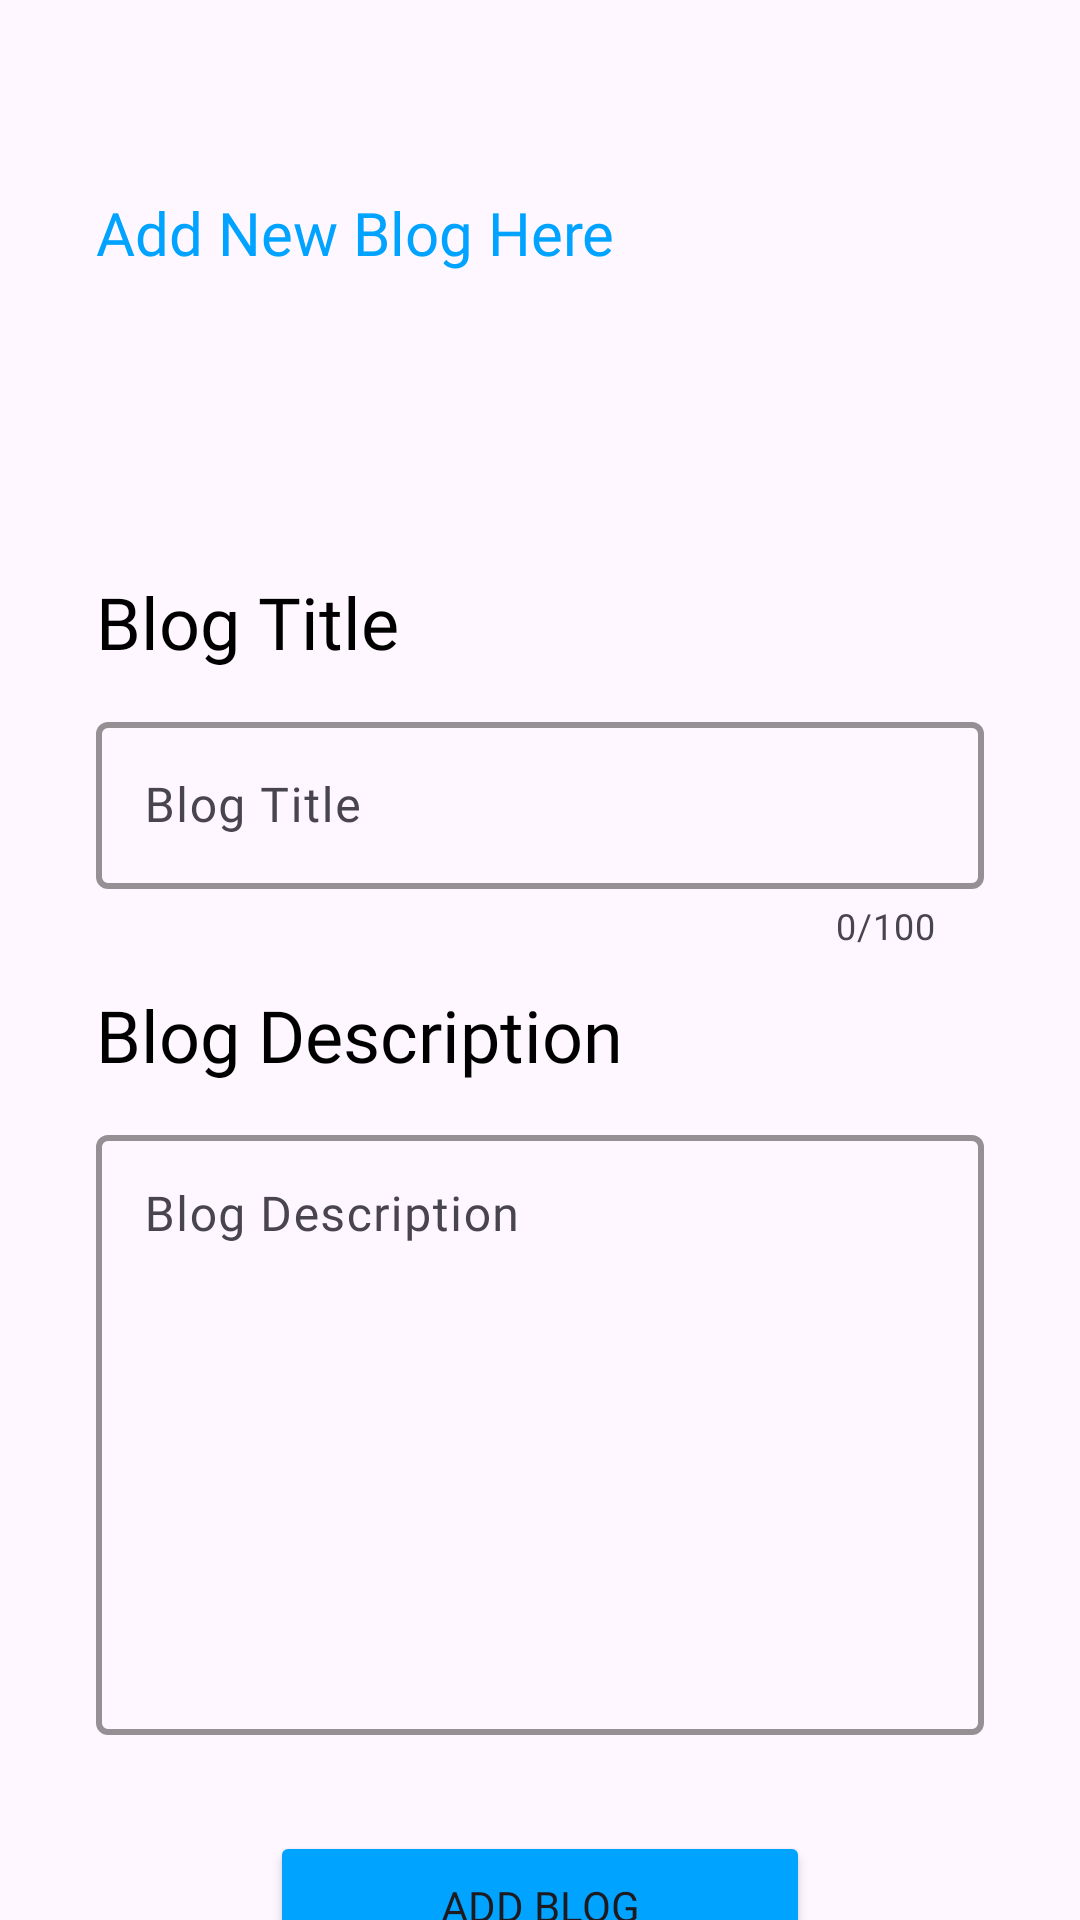

The Android layout XML behind this screen, and the referenced resources:
<!-- AndroidManifest.xml: application theme Theme.BlogAppKt -->
<!-- res/layout/activity_add_articles.xml -->
<?xml version="1.0" encoding="utf-8"?>
<androidx.constraintlayout.widget.ConstraintLayout xmlns:android="http://schemas.android.com/apk/res/android"
    xmlns:app="http://schemas.android.com/apk/res-auto"
    xmlns:tools="http://schemas.android.com/tools"
    android:layout_width="match_parent"
    android:layout_height="match_parent"
    tools:context=".AddArticlesActivity">

    <ImageView
        android:id="@+id/imageView"
        android:layout_width="0dp"
        android:layout_height="0dp"
        android:alpha="0.1"
        android:scaleType="centerCrop"
        android:src="@drawable/backgroundtexture"
        app:layout_constraintBottom_toBottomOf="parent"
        app:layout_constraintEnd_toEndOf="parent"
        app:layout_constraintStart_toStartOf="parent"
        app:layout_constraintTop_toTopOf="parent" />


    <ImageButton
        android:id="@+id/back_image_button"
        android:layout_width="24dp"
        android:layout_height="24dp"
        android:layout_marginStart="32dp"
        android:layout_marginTop="32dp"
        android:background="@android:color/transparent"
        app:layout_constraintStart_toStartOf="parent"
        app:layout_constraintTop_toTopOf="parent"
        app:srcCompat="@drawable/ic_back" />

    <TextView
        android:id="@+id/tv_read_title"
        android:layout_width="0dp"
        android:layout_height="wrap_content"
        android:layout_marginTop="8dp"
        android:fontFamily="@font/montserrat_semibold"
        android:text="Add New Blog Here"
        android:textColor="@color/blue"
        android:textSize="20sp"
        app:layout_constraintStart_toStartOf="@+id/back_image_button"
        app:layout_constraintTop_toBottomOf="@+id/back_image_button" />

    <TextView
        android:id="@+id/tv_blog_title"
        android:layout_width="wrap_content"
        android:layout_height="wrap_content"
        android:layout_marginTop="100dp"
        android:fontFamily="@font/love_ya_like_a_sister"
        android:text="Blog Title"
        android:textColor="@color/black"
        android:textSize="24sp"
        app:layout_constraintStart_toStartOf="@+id/tv_read_title"
        app:layout_constraintTop_toBottomOf="@+id/tv_read_title" />

    <com.google.android.material.textfield.TextInputLayout
        android:id="@+id/blog_title"
        android:layout_width="0dp"
        android:layout_height="wrap_content"
        android:layout_marginTop="12dp"
        android:layout_marginEnd="32dp"
        app:boxStrokeColor="@color/blue"
        app:boxStrokeWidth="2dp"
        app:counterEnabled="true"
        app:counterMaxLength="100"
        app:layout_constraintEnd_toEndOf="parent"
        app:layout_constraintStart_toStartOf="@+id/tv_blog_title"
        app:layout_constraintTop_toBottomOf="@+id/tv_blog_title">

        <com.google.android.material.textfield.TextInputEditText
            android:layout_width="match_parent"
            android:layout_height="wrap_content"
            android:fontFamily="@font/montserrat_semibold"
            android:hint="Blog Title"
            android:textColor="@color/blue" />
    </com.google.android.material.textfield.TextInputLayout>

    <TextView
        android:id="@+id/tv_blog_description"
        android:layout_width="0dp"
        android:layout_height="wrap_content"
        android:layout_marginTop="12dp"
        android:fontFamily="@font/love_ya_like_a_sister"
        android:text="Blog Description"
        android:textColor="@color/black"
        android:textSize="24sp"
        app:layout_constraintStart_toStartOf="@+id/blog_title"
        app:layout_constraintTop_toBottomOf="@+id/blog_title" />

    <com.google.android.material.textfield.TextInputLayout
        android:id="@+id/blog_description"
        android:layout_width="0dp"
        android:layout_height="wrap_content"
        android:layout_marginTop="12dp"
        android:layout_marginEnd="32dp"
        app:boxStrokeColor="@color/red"
        app:boxStrokeWidth="2dp"
        app:layout_constraintEnd_toEndOf="parent"
        app:layout_constraintStart_toStartOf="@+id/tv_blog_description"
        app:layout_constraintTop_toBottomOf="@+id/tv_blog_description">

        <com.google.android.material.textfield.TextInputEditText
            android:layout_width="match_parent"
            android:layout_height="200dp"
            android:fontFamily="@font/montserrat_light"
            android:gravity="top"
            android:hint="Blog Description" />

    </com.google.android.material.textfield.TextInputLayout>

    <Button
        android:id="@+id/add_blog_button"
        android:layout_width="180dp"
        android:layout_height="50dp"
        android:layout_marginTop="32dp"
        android:backgroundTint="@color/blue"
        android:fontFamily="@font/montserrat_semibold"
        android:text="ADD BLOG"
        app:cornerRadius="9dp"
        app:layout_constraintEnd_toEndOf="@+id/blog_description"
        app:layout_constraintStart_toStartOf="@+id/blog_description"
        app:layout_constraintTop_toBottomOf="@+id/blog_description" />

</androidx.constraintlayout.widget.ConstraintLayout>
<!-- resources referenced by this layout -->
<resources>
  <color name="black">#FF000000</color>
  <color name="blue">#00A3FF</color>
  <color name="red">#FF0000</color>
  <style name="Theme.BlogAppKt" parent="Base.Theme.BlogAppKt" />
  <style name="Base.Theme.BlogAppKt" parent="Theme.Material3.DayNight.NoActionBar">
          
           <item name="colorPrimary">#c8c8c8</item>
          <item name="android:statusBarColor">@color/blue</item>
      </style>
</resources>
